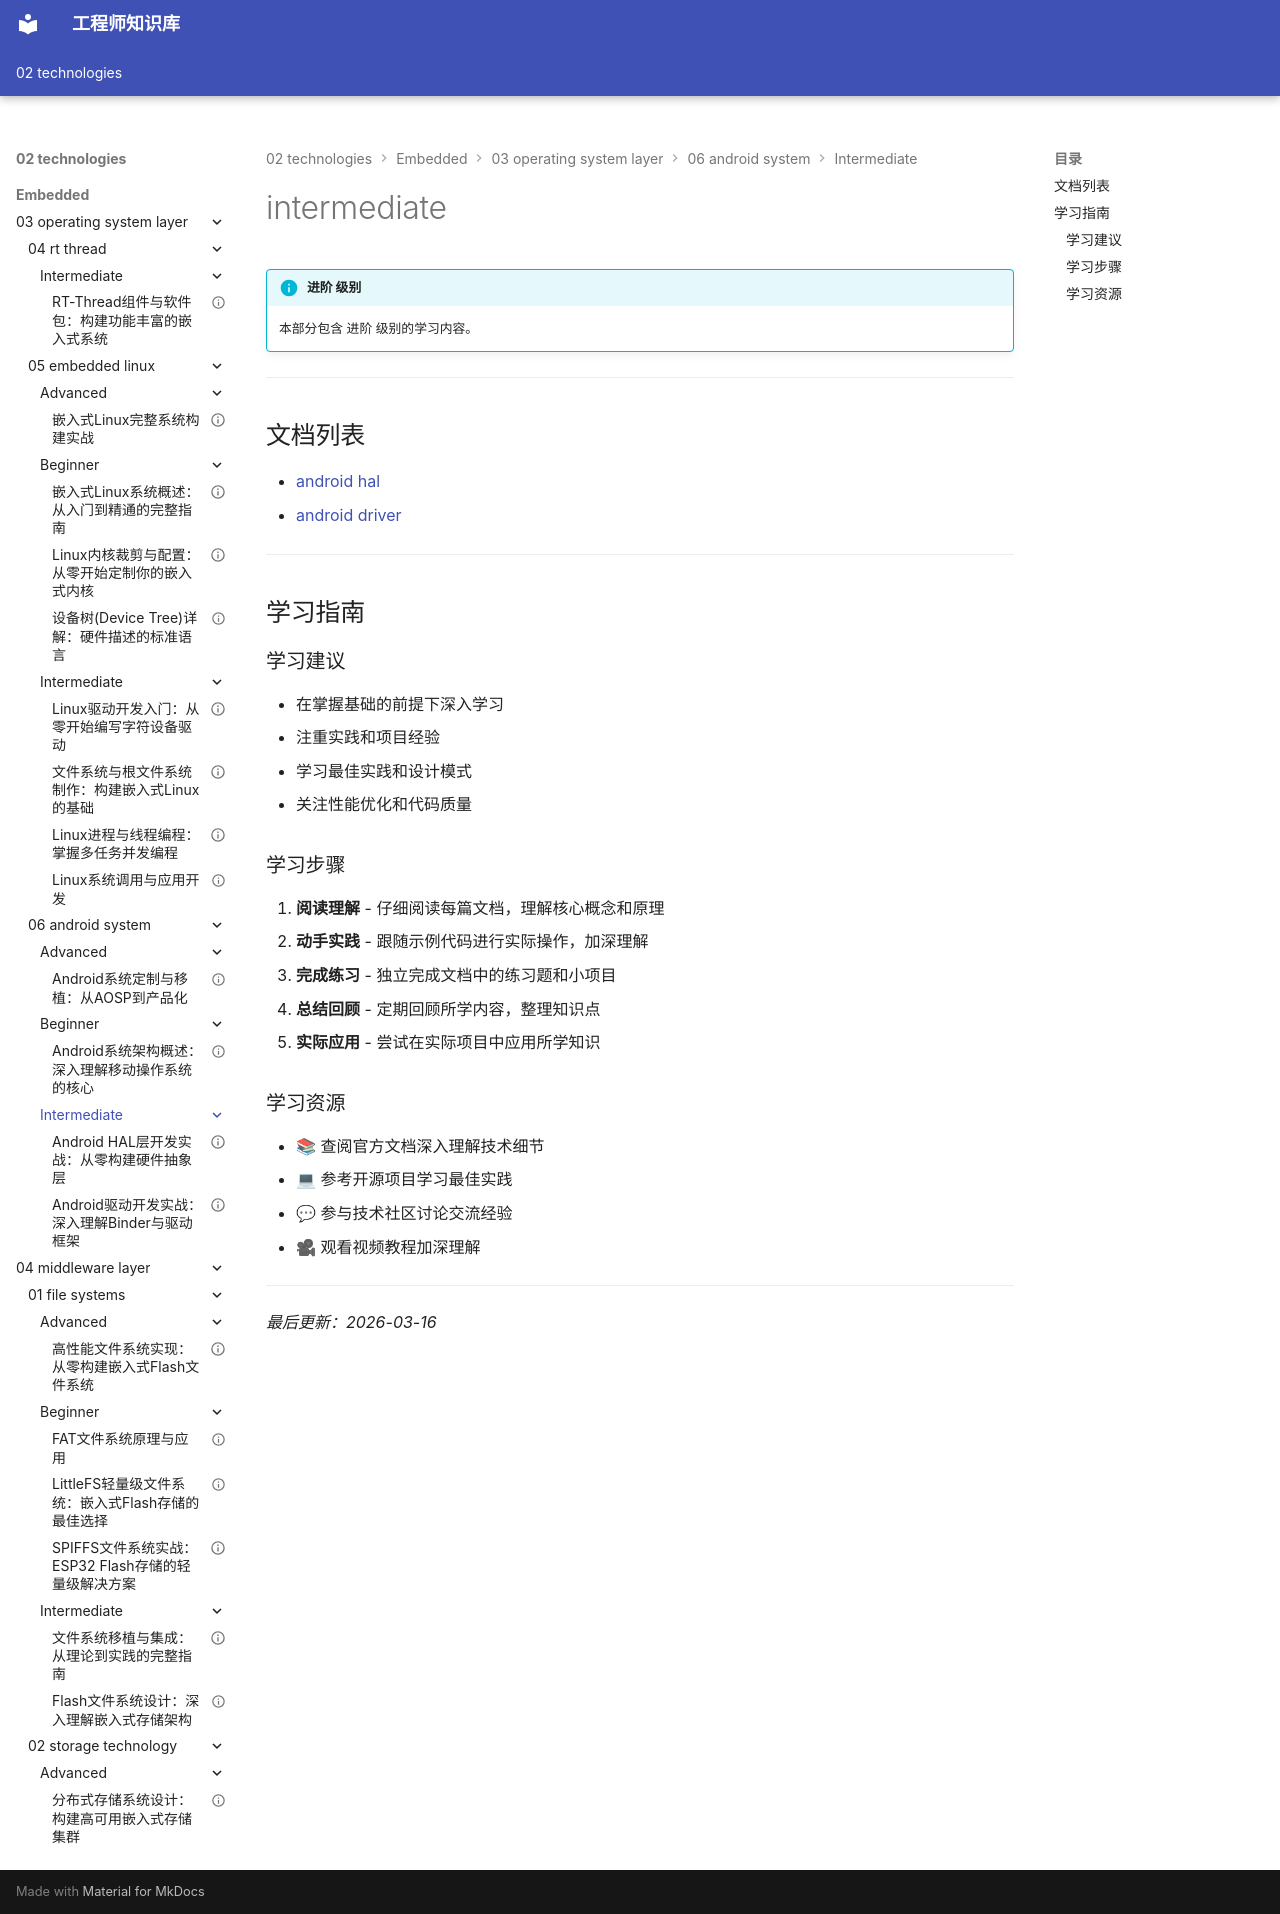

repository: Vuiora/knowledge-os · page: 02-technologies/embedded/03-operating-system-layer/06-android-system/intermediate/index.html · generator: mkdocs

---
title: intermediate
description: 本部分包含 进阶 级别的学习内容。
---

# intermediate

!!! info "进阶 级别"
    本部分包含 进阶 级别的学习内容。

---

## 文档列表

- [android hal](01-android-hal.md)
- [android driver](02-android-driver.md)

---

## 学习指南

### 学习建议

- 在掌握基础的前提下深入学习
- 注重实践和项目经验
- 学习最佳实践和设计模式
- 关注性能优化和代码质量

### 学习步骤

1. **阅读理解** - 仔细阅读每篇文档，理解核心概念和原理
2. **动手实践** - 跟随示例代码进行实际操作，加深理解
3. **完成练习** - 独立完成文档中的练习题和小项目
4. **总结回顾** - 定期回顾所学内容，整理知识点
5. **实际应用** - 尝试在实际项目中应用所学知识

### 学习资源

- 📚 查阅官方文档深入理解技术细节
- 💻 参考开源项目学习最佳实践
- 💬 参与技术社区讨论交流经验
- 🎥 观看视频教程加深理解

---

*最后更新：2026-03-16*
